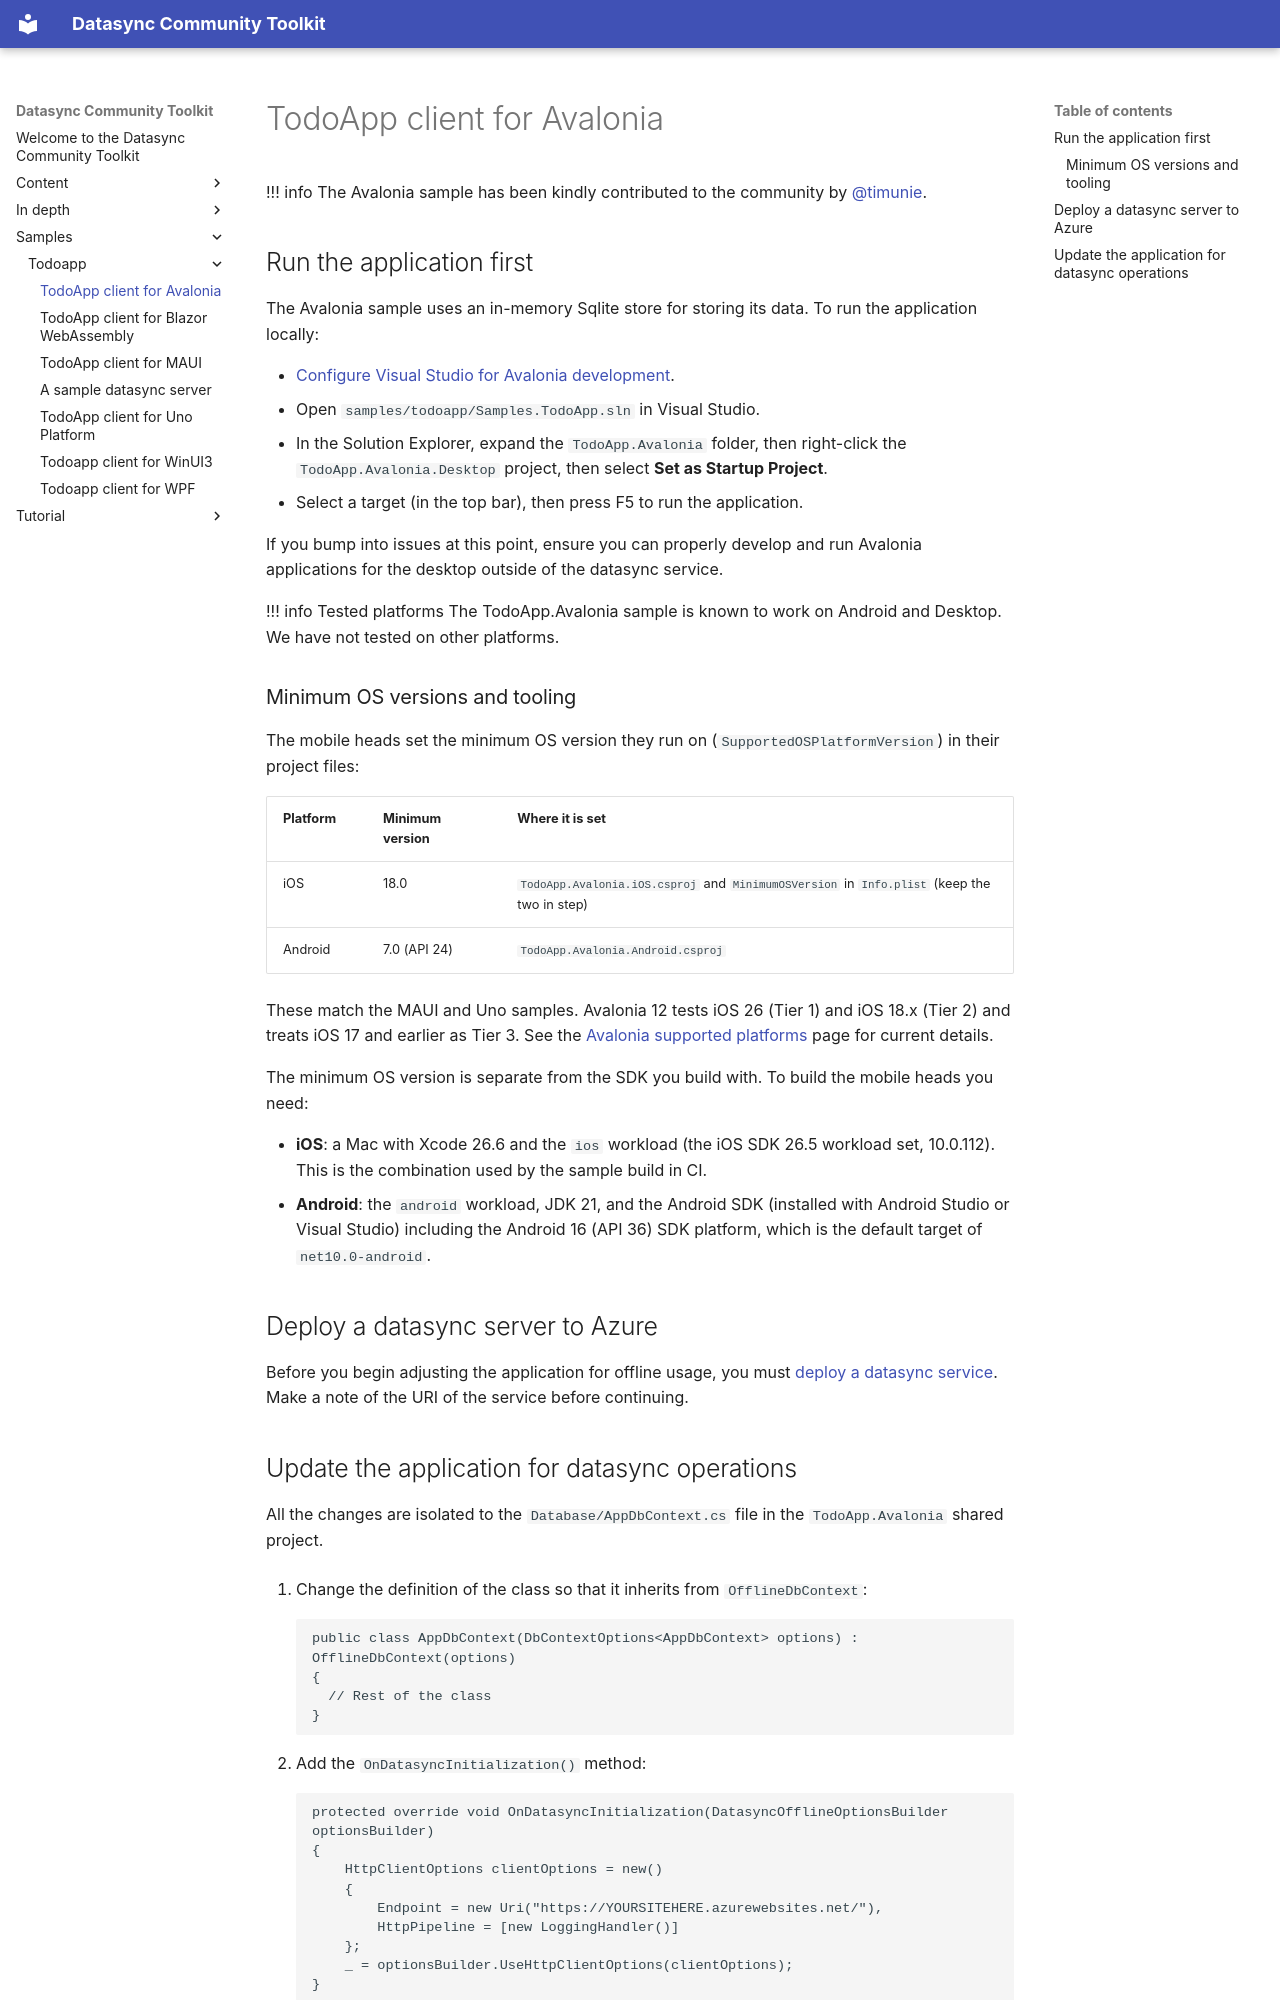

repository: CommunityToolkit/Datasync · page: samples/todoapp/avalonia/index.html · generator: mkdocs

# TodoApp client for Avalonia

!!! info
    The Avalonia sample has been kindly contributed to the community by [@timunie](https://github.com/timunie).

## Run the application first

The Avalonia sample uses an in-memory Sqlite store for storing its data.  To run the application locally:

* [Configure Visual Studio for Avalonia development](https://docs.avaloniaui.net/docs/get-started).
* Open `samples/todoapp/Samples.TodoApp.sln` in Visual Studio.
* In the Solution Explorer, expand the `TodoApp.Avalonia` folder, then right-click the `TodoApp.Avalonia.Desktop` project, then select **Set as Startup Project**.
* Select a target (in the top bar), then press F5 to run the application.

If you bump into issues at this point, ensure you can properly develop and run Avalonia applications for the desktop outside of the datasync service.

!!! info Tested platforms
    The TodoApp.Avalonia sample is known to work on Android and Desktop.  We have not tested on other platforms.

### Minimum OS versions and tooling

The mobile heads set the minimum OS version they run on (`SupportedOSPlatformVersion`) in their project files:

| Platform | Minimum version | Where it is set |
|----------|-----------------|-----------------|
| iOS | 18.0 | `TodoApp.Avalonia.iOS.csproj` and `MinimumOSVersion` in `Info.plist` (keep the two in step) |
| Android | 7.0 (API 24) | `TodoApp.Avalonia.Android.csproj` |

These match the MAUI and Uno samples.  Avalonia 12 tests iOS 26 (Tier 1) and iOS 18.x (Tier 2) and treats iOS 17 and earlier as Tier 3.  See the [Avalonia supported platforms](https://docs.avaloniaui.net/docs/supported-platforms) page for current details.

The minimum OS version is separate from the SDK you build with.  To build the mobile heads you need:

* **iOS**: a Mac with Xcode 26.6 and the `ios` workload (the iOS SDK 26.5 workload set, 10.0.112).  This is the combination used by the sample build in CI.
* **Android**: the `android` workload, JDK 21, and the Android SDK (installed with Android Studio or Visual Studio) including the Android 16 (API 36) SDK platform, which is the default target of `net10.0-android`.

## Deploy a datasync server to Azure

Before you begin adjusting the application for offline usage, you must [deploy a datasync service](./server.md).  Make a note of the URI of the service before continuing.
